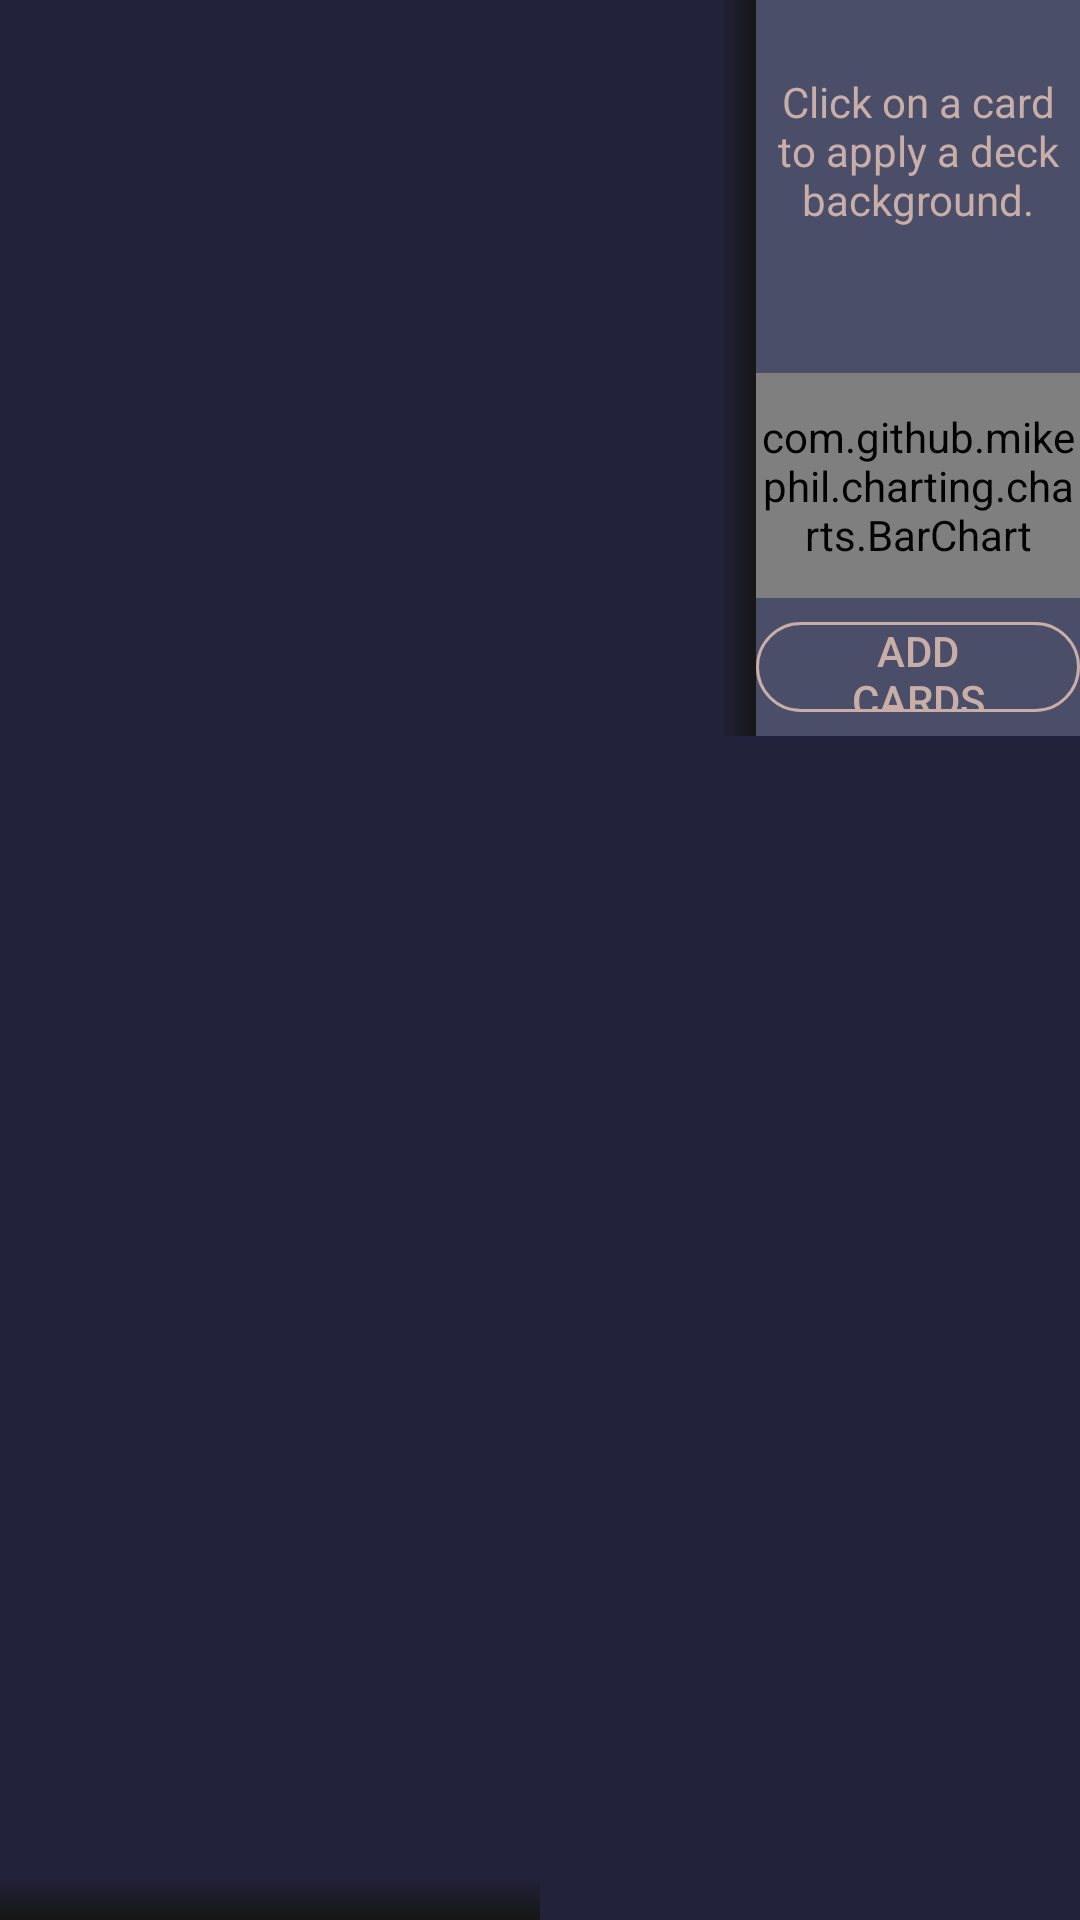

Write the Android layout XML for this screen, with the resource values it uses.
<!-- AndroidManifest.xml: application theme AppTheme -->
<!-- res/layout/deck_fragment.xml -->
<?xml version="1.0" encoding="utf-8"?>
<androidx.constraintlayout.widget.ConstraintLayout xmlns:android="http://schemas.android.com/apk/res/android"
    xmlns:app="http://schemas.android.com/apk/res-auto"
    xmlns:tools="http://schemas.android.com/tools"
    android:id="@+id/deck_fragment"
    android:layout_width="match_parent"
    android:layout_height="match_parent"
    android:background="@color/colorPrimaryDark"
    tools:context="com.jtyzzer.vantress.fragments.DeckFragment">

    <androidx.recyclerview.widget.RecyclerView
        android:id="@+id/deck_rv"
        android:layout_width="wrap_content"
        android:layout_height="0dp"
        app:layout_constraintBottom_toTopOf="@id/search_rv"
        app:layout_constraintEnd_toEndOf="@id/vertical_guideline"
        app:layout_constraintStart_toStartOf="parent"
        app:layout_constraintTop_toTopOf="parent" />

    <androidx.constraintlayout.widget.ConstraintLayout
        android:id="@+id/deck_details_layout"
        android:layout_width="0dp"
        android:layout_height="wrap_content"
        android:background="@color/colorPrimary"
        android:paddingBottom="8dp"
        app:layout_constraintEnd_toEndOf="parent"
        app:layout_constraintStart_toStartOf="@id/vertical_guideline"
        app:layout_constraintTop_toTopOf="parent">

        <TextView
            android:layout_width="wrap_content"
            android:layout_height="wrap_content"
            app:layout_constraintEnd_toEndOf="parent"
            android:textColor="@color/rose"
            android:textAlignment="center"
            android:text="@string/card_bg_warning"
            app:layout_constraintStart_toStartOf="parent"
            app:layout_constraintTop_toBottomOf="@id/deck_name_tv"
            />

        <ImageView
            android:id="@+id/deck_background_iv"
            android:layout_width="0dp"
            android:layout_height="100dp"
            app:layout_constraintEnd_toEndOf="parent"
            app:layout_constraintStart_toStartOf="parent"
            app:layout_constraintTop_toBottomOf="@id/deck_name_tv"
            android:contentDescription="@string/deck_background" />



        <TextView
            android:id="@+id/deck_name_tv"
            android:layout_width="wrap_content"
            android:layout_height="wrap_content"
            android:textColor="@color/rose"
            android:textSize="18sp"
            android:visibility="visible"
            app:layout_constraintBottom_toTopOf="@id/deck_background_iv"
            app:layout_constraintEnd_toEndOf="parent"
            app:layout_constraintStart_toStartOf="parent"
            app:layout_constraintTop_toTopOf="parent" />

        <EditText
            android:id="@+id/deck_name_et"
            android:layout_width="wrap_content"
            android:layout_height="wrap_content"
            android:background="@null"
            android:defaultFocusHighlightEnabled="true"
            android:imeOptions="actionDone"
            android:selectAllOnFocus="true"
            android:maxLength="8"
            android:singleLine="true"
            android:textColor="@color/rose"
            android:textColorHint="@color/rose"
            android:textSize="18sp"
            android:visibility="gone"
            app:layout_constraintBottom_toTopOf="@id/deck_background_iv"
            app:layout_constraintEnd_toEndOf="parent"
            app:layout_constraintStart_toStartOf="parent"
            app:layout_constraintTop_toTopOf="parent"
            android:importantForAutofill="no"
            android:inputType="text" />

        <com.github.mikephil.charting.charts.BarChart
            android:id="@+id/mana_chart"
            android:layout_width="0dp"
            android:layout_height="75dp"
            app:layout_constraintEnd_toEndOf="parent"
            app:layout_constraintStart_toStartOf="parent"
            app:layout_constraintTop_toBottomOf="@id/deck_background_iv" />

        <ToggleButton
            android:id="@+id/addcards_btn"
            android:layout_width="wrap_content"
            android:layout_height="30dp"
            android:layout_marginTop="8dp"
            android:paddingHorizontal="18dp"
            android:background="@drawable/rounded_button_outline"
            android:stateListAnimator="@null"
            android:textColor="@color/rose"
            android:textOff="@string/add_cards"
            android:textOn="@string/add_cards"
            app:layout_constraintEnd_toEndOf="parent"
            app:layout_constraintStart_toStartOf="parent"
            app:layout_constraintTop_toBottomOf="@+id/mana_chart" />
    </androidx.constraintlayout.widget.ConstraintLayout>


    <androidx.recyclerview.widget.RecyclerView
        android:id="@+id/search_rv"
        android:layout_width="match_parent"
        android:layout_height="0dp"
        android:visibility="gone"
        app:layout_constraintBottom_toBottomOf="parent"
        app:layout_constraintEnd_toEndOf="parent"
        app:layout_constraintStart_toStartOf="parent"
        app:layout_constraintTop_toBottomOf="@id/deck_details_layout" />


    <androidx.constraintlayout.widget.Guideline
        android:id="@+id/horizontal_guideline"
        android:layout_width="wrap_content"
        android:layout_height="wrap_content"
        android:orientation="horizontal"
        app:layout_constraintGuide_percent="0.44" />

    <androidx.constraintlayout.widget.Guideline
        android:id="@+id/vertical_guideline"
        android:layout_width="wrap_content"
        android:layout_height="wrap_content"
        android:orientation="vertical"
        app:layout_constraintGuide_percent="0.70" />

    <View
        android:id="@+id/fade_gradient"
        android:layout_width="0dp"
        android:layout_height="15dp"
        android:background="@drawable/blacktransparent_gradient"
        app:layout_constraintBottom_toBottomOf="parent"
        app:layout_constraintEnd_toEndOf="@id/search_rv"
        app:layout_constraintStart_toStartOf="parent" />

    <View
        android:id="@+id/details_fade_gradient_left"
        android:layout_width="12dp"
        android:layout_height="0dp"
        android:background="@drawable/blacktransparent_gradient_left"
        app:layout_constraintBottom_toBottomOf="@id/deck_details_layout"
        app:layout_constraintEnd_toStartOf="@id/deck_details_layout"
        app:layout_constraintTop_toTopOf="parent" />

    <View
        android:id="@+id/details_fade_gradient_down"
        android:layout_width="0dp"
        android:layout_height="8dp"
        android:layout_marginStart="4dp"
        android:background="@drawable/blacktransparent_gradient_down"
        app:layout_constraintStart_toStartOf="@id/details_fade_gradient_left"
        app:layout_constraintEnd_toEndOf="@id/deck_details_layout"
        app:layout_constraintTop_toBottomOf="@id/deck_details_layout" />

    <com.google.android.material.floatingactionbutton.FloatingActionButton
        android:id="@+id/filter_fab"
        android:layout_width="wrap_content"
        android:layout_height="wrap_content"
        android:elevation="10dp"
        android:clickable="true"
        android:visibility="gone"
        android:src="@drawable/ic_visibility_black_24dp"
        android:layout_margin="20dp"
        app:layout_constraintTop_toTopOf="@id/search_rv"
        app:layout_constraintEnd_toEndOf="parent" />


</androidx.constraintlayout.widget.ConstraintLayout>
<!-- resources referenced by this layout -->
<resources>
  <color name="colorPrimary">#4A4E69</color>
  <color name="colorPrimaryDark">#22223B</color>
  <color name="rose">#C9ADA7</color>
  <!-- drawable blacktransparent_gradient (drawable) -->
  <?xml version="1.0" encoding="utf-8"?>
  <shape xmlns:android="http://schemas.android.com/apk/res/android">
  <gradient
      android:startColor="#00000000"
      android:endColor="@color/extradark"
      android:angle="270"
      />
  </shape>
  <!-- drawable blacktransparent_gradient_down (drawable) -->
  <?xml version="1.0" encoding="utf-8"?>
  <shape xmlns:android="http://schemas.android.com/apk/res/android">
      <gradient
          android:startColor="#00000000"
          android:endColor="@color/colorPrimaryDark"
          android:angle="90"
          />
  </shape>
  <!-- drawable blacktransparent_gradient_left (drawable) -->
  <?xml version="1.0" encoding="utf-8"?>
  <shape xmlns:android="http://schemas.android.com/apk/res/android">
      <gradient
          android:startColor="#00000000"
          android:endColor="@color/extradark"
          android:angle="360"
          />
  </shape>
  <!-- drawable ic_visibility_black_24dp (drawable) -->
  <vector android:height="24dp" android:tint="#22223B"
      android:viewportHeight="24.0" android:viewportWidth="24.0"
      android:width="24dp" xmlns:android="http://schemas.android.com/apk/res/android">
      <path android:fillColor="#FF000000" android:pathData="M12,4.5C7,4.5 2.73,7.61 1,12c1.73,4.39 6,7.5 11,7.5s9.27,-3.11 11,-7.5c-1.73,-4.39 -6,-7.5 -11,-7.5zM12,17c-2.76,0 -5,-2.24 -5,-5s2.24,-5 5,-5 5,2.24 5,5 -2.24,5 -5,5zM12,9c-1.66,0 -3,1.34 -3,3s1.34,3 3,3 3,-1.34 3,-3 -1.34,-3 -3,-3z"/>
  </vector>
  <!-- drawable rounded_button_outline (drawable) -->
  <?xml version="1.0" encoding="utf-8"?>
  <shape android:shape="rectangle" xmlns:android="http://schemas.android.com/apk/res/android">
  <stroke android:color="@color/rose" android:width="1dp"/>
      <corners android:radius="@dimen/btn_corner_radius"/>
  
  </shape>
  <string name="add_cards">Add Cards</string>
  <string name="card_bg_warning">Click on a card to apply a deck background.</string>
  <string name="deck_background">Deck background</string>
  <style name="AppTheme" parent="Theme.AppCompat.Light.NoActionBar">
          
          <item name="colorPrimary">@color/colorPrimary</item>
          <item name="colorPrimaryDark">@color/colorPrimaryDark</item>
          <item name="colorAccent">@color/colorAccent</item>
      </style>
  <color name="extradark">#161615</color>
  <dimen name="btn_corner_radius">30dp</dimen>
  <color name="colorAccent">#9A8C98</color>
</resources>
